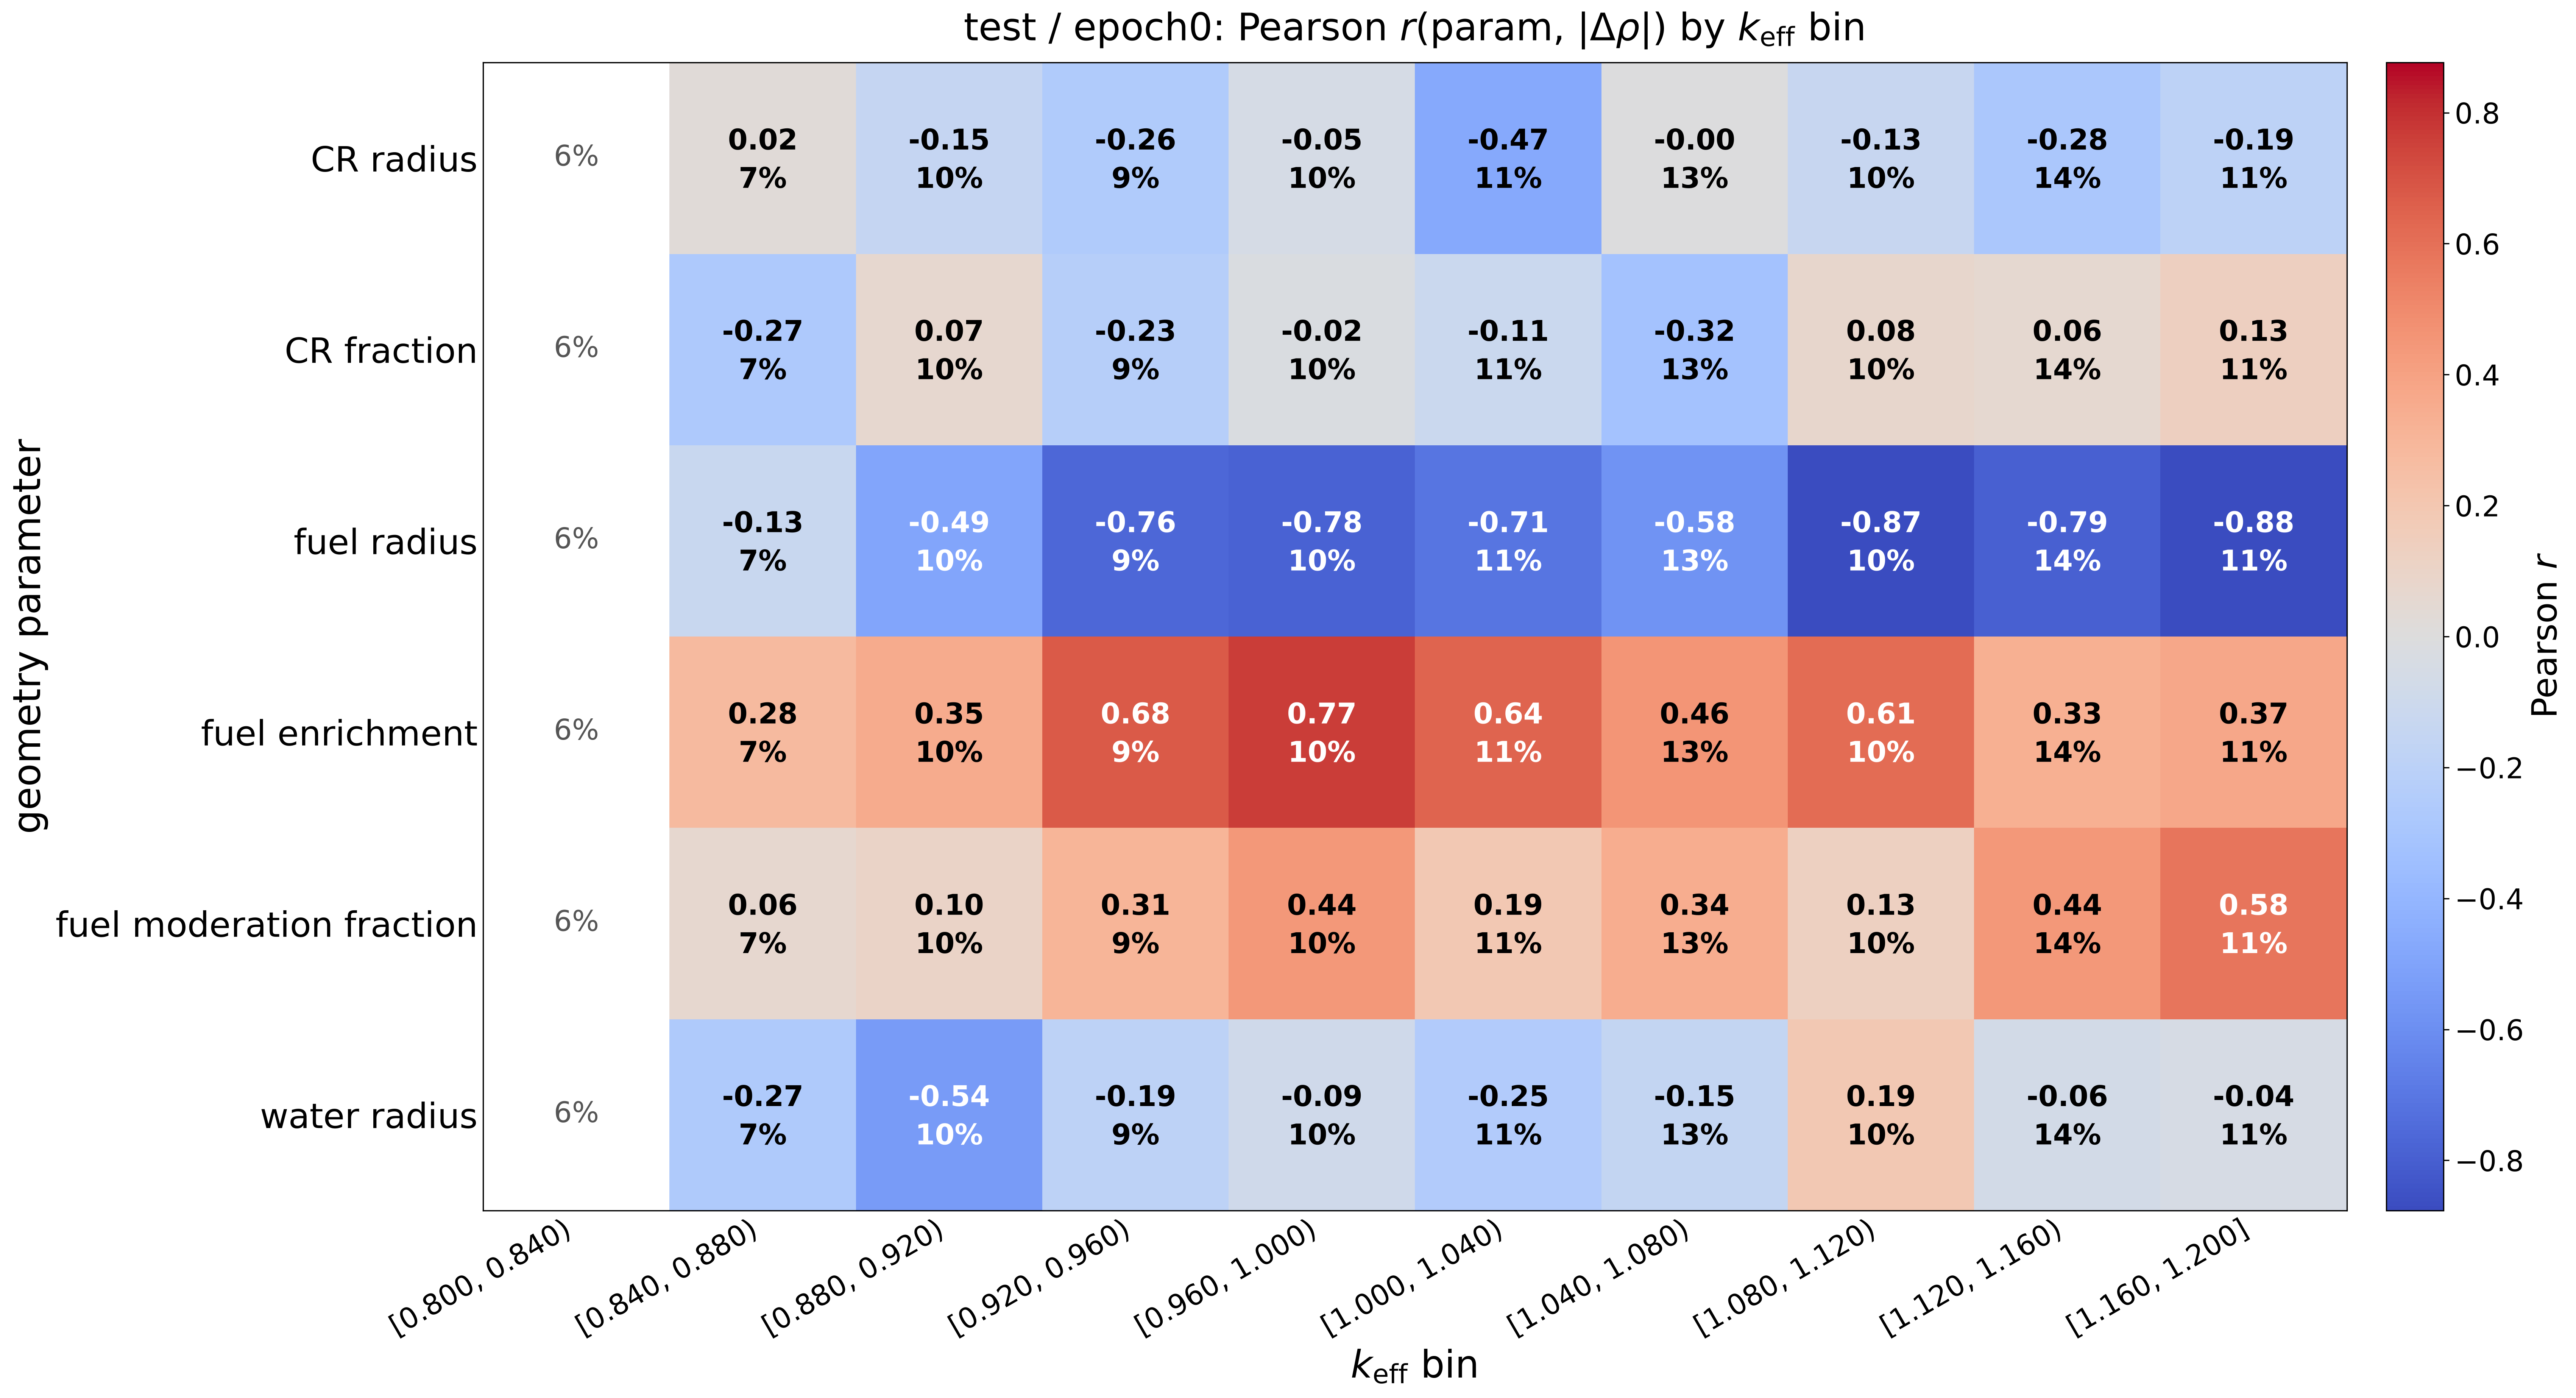

Source data for this figure (header and first rows):
bin, keff_lo, keff_hi, n_samples, avg_keff, avg_delta_rho_pcm, parameter, pearson_corr, spearman_corr, reliable
0, 0.8003, 0.8403, 17, 0.8211, 9782, r0_b4c_rod_outer_radius, , , False
0, 0.8003, 0.8403, 17, 0.8211, 9782, r0_b4c_rod_cr_fraction, , , False
0, 0.8003, 0.8403, 17, 0.8211, 9782, r1_fuel_annulus_outer_radius, , , False
0, 0.8003, 0.8403, 17, 0.8211, 9782, r1_fuel_annulus_enrichment, , , False
0, 0.8003, 0.8403, 17, 0.8211, 9782, r1_fuel_annulus_f_mod, , , False
0, 0.8003, 0.8403, 17, 0.8211, 9782, r2_water_outer_radius, , , False
1, 0.8403, 0.8803, 21, 0.8588, 8804, r0_b4c_rod_outer_radius, 0.02062, 0.07403, True
1, 0.8403, 0.8803, 21, 0.8588, 8804, r0_b4c_rod_cr_fraction, -0.2702, -0.239, True
1, 0.8403, 0.8803, 21, 0.8588, 8804, r1_fuel_annulus_outer_radius, -0.1259, -0.3468, True
1, 0.8403, 0.8803, 21, 0.8588, 8804, r1_fuel_annulus_enrichment, 0.278, 0.3247, True
1, 0.8403, 0.8803, 21, 0.8588, 8804, r1_fuel_annulus_f_mod, 0.06322, -0.09351, True
1, 0.8403, 0.8803, 21, 0.8588, 8804, r2_water_outer_radius, -0.2664, -0.1481, True
2, 0.8803, 0.9202, 31, 0.9007, 6968, r0_b4c_rod_outer_radius, -0.1469, -0.1185, True
2, 0.8803, 0.9202, 31, 0.9007, 6968, r0_b4c_rod_cr_fraction, 0.06541, -0.03952, True
2, 0.8803, 0.9202, 31, 0.9007, 6968, r1_fuel_annulus_outer_radius, -0.4916, -0.5254, True
2, 0.8803, 0.9202, 31, 0.9007, 6968, r1_fuel_annulus_enrichment, 0.3519, 0.4254, True
2, 0.8803, 0.9202, 31, 0.9007, 6968, r1_fuel_annulus_f_mod, 0.1014, 0.2202, True
2, 0.8803, 0.9202, 31, 0.9007, 6968, r2_water_outer_radius, -0.5373, -0.4496, True
3, 0.9202, 0.9602, 26, 0.9427, 6602, r0_b4c_rod_outer_radius, -0.2598, -0.252, True
3, 0.9202, 0.9602, 26, 0.9427, 6602, r0_b4c_rod_cr_fraction, -0.2297, -0.3573, True
3, 0.9202, 0.9602, 26, 0.9427, 6602, r1_fuel_annulus_outer_radius, -0.7621, -0.8325, True
3, 0.9202, 0.9602, 26, 0.9427, 6602, r1_fuel_annulus_enrichment, 0.6772, 0.7928, True
3, 0.9202, 0.9602, 26, 0.9427, 6602, r1_fuel_annulus_f_mod, 0.3053, 0.2738, True
3, 0.9202, 0.9602, 26, 0.9427, 6602, r2_water_outer_radius, -0.1853, -0.2451, True
4, 0.9602, 1, 29, 0.9821, 5620, r0_b4c_rod_outer_radius, -0.04926, -0.1079, True
4, 0.9602, 1, 29, 0.9821, 5620, r0_b4c_rod_cr_fraction, -0.02207, -0.01232, True
4, 0.9602, 1, 29, 0.9821, 5620, r1_fuel_annulus_outer_radius, -0.7813, -0.8714, True
4, 0.9602, 1, 29, 0.9821, 5620, r1_fuel_annulus_enrichment, 0.7656, 0.7882, True
4, 0.9602, 1, 29, 0.9821, 5620, r1_fuel_annulus_f_mod, 0.4398, 0.3749, True
4, 0.9602, 1, 29, 0.9821, 5620, r2_water_outer_radius, -0.08869, -0.08522, True
5, 1, 1.04, 34, 1.019, 5011, r0_b4c_rod_outer_radius, -0.4708, -0.417, True
5, 1, 1.04, 34, 1.019, 5011, r0_b4c_rod_cr_fraction, -0.1109, -0.1095, True
5, 1, 1.04, 34, 1.019, 5011, r1_fuel_annulus_outer_radius, -0.7114, -0.7623, True
5, 1, 1.04, 34, 1.019, 5011, r1_fuel_annulus_enrichment, 0.639, 0.6761, True
5, 1, 1.04, 34, 1.019, 5011, r1_fuel_annulus_f_mod, 0.1885, 0.1893, True
5, 1, 1.04, 34, 1.019, 5011, r2_water_outer_radius, -0.2514, -0.2614, True
6, 1.04, 1.08, 38, 1.058, 4831, r0_b4c_rod_outer_radius, -0.0008513, -0.04891, True
6, 1.04, 1.08, 38, 1.058, 4831, r0_b4c_rod_cr_fraction, -0.3209, -0.3295, True
6, 1.04, 1.08, 38, 1.058, 4831, r1_fuel_annulus_outer_radius, -0.5801, -0.6665, True
6, 1.04, 1.08, 38, 1.058, 4831, r1_fuel_annulus_enrichment, 0.4556, 0.5166, True
6, 1.04, 1.08, 38, 1.058, 4831, r1_fuel_annulus_f_mod, 0.3436, 0.2717, True
6, 1.04, 1.08, 38, 1.058, 4831, r2_water_outer_radius, -0.1546, -0.1178, True
7, 1.08, 1.12, 29, 1.102, 3702, r0_b4c_rod_outer_radius, -0.1349, -0.05468, True
7, 1.08, 1.12, 29, 1.102, 3702, r0_b4c_rod_cr_fraction, 0.0787, 0.08818, True
7, 1.08, 1.12, 29, 1.102, 3702, r1_fuel_annulus_outer_radius, -0.8715, -0.7498, True
7, 1.08, 1.12, 29, 1.102, 3702, r1_fuel_annulus_enrichment, 0.6135, 0.6512, True
7, 1.08, 1.12, 29, 1.102, 3702, r1_fuel_annulus_f_mod, 0.1289, 0.03645, True
7, 1.08, 1.12, 29, 1.102, 3702, r2_water_outer_radius, 0.1884, 0.264, True
8, 1.12, 1.16, 41, 1.143, 3223, r0_b4c_rod_outer_radius, -0.2815, -0.3263, True
8, 1.12, 1.16, 41, 1.143, 3223, r0_b4c_rod_cr_fraction, 0.05651, 0.1214, True
8, 1.12, 1.16, 41, 1.143, 3223, r1_fuel_annulus_outer_radius, -0.7916, -0.7841, True
8, 1.12, 1.16, 41, 1.143, 3223, r1_fuel_annulus_enrichment, 0.3342, 0.403, True
8, 1.12, 1.16, 41, 1.143, 3223, r1_fuel_annulus_f_mod, 0.4406, 0.3587, True
8, 1.12, 1.16, 41, 1.143, 3223, r2_water_outer_radius, -0.06377, -0.04739, True
9, 1.16, 1.2, 34, 1.179, 2881, r0_b4c_rod_outer_radius, -0.1907, -0.1606, True
9, 1.16, 1.2, 34, 1.179, 2881, r0_b4c_rod_cr_fraction, 0.1312, 0.08663, True
9, 1.16, 1.2, 34, 1.179, 2881, r1_fuel_annulus_outer_radius, -0.8765, -0.894, True
9, 1.16, 1.2, 34, 1.179, 2881, r1_fuel_annulus_enrichment, 0.3708, 0.3849, True
9, 1.16, 1.2, 34, 1.179, 2881, r1_fuel_annulus_f_mod, 0.5765, 0.5743, True
9, 1.16, 1.2, 34, 1.179, 2881, r2_water_outer_radius, -0.04164, -0.02857, True
